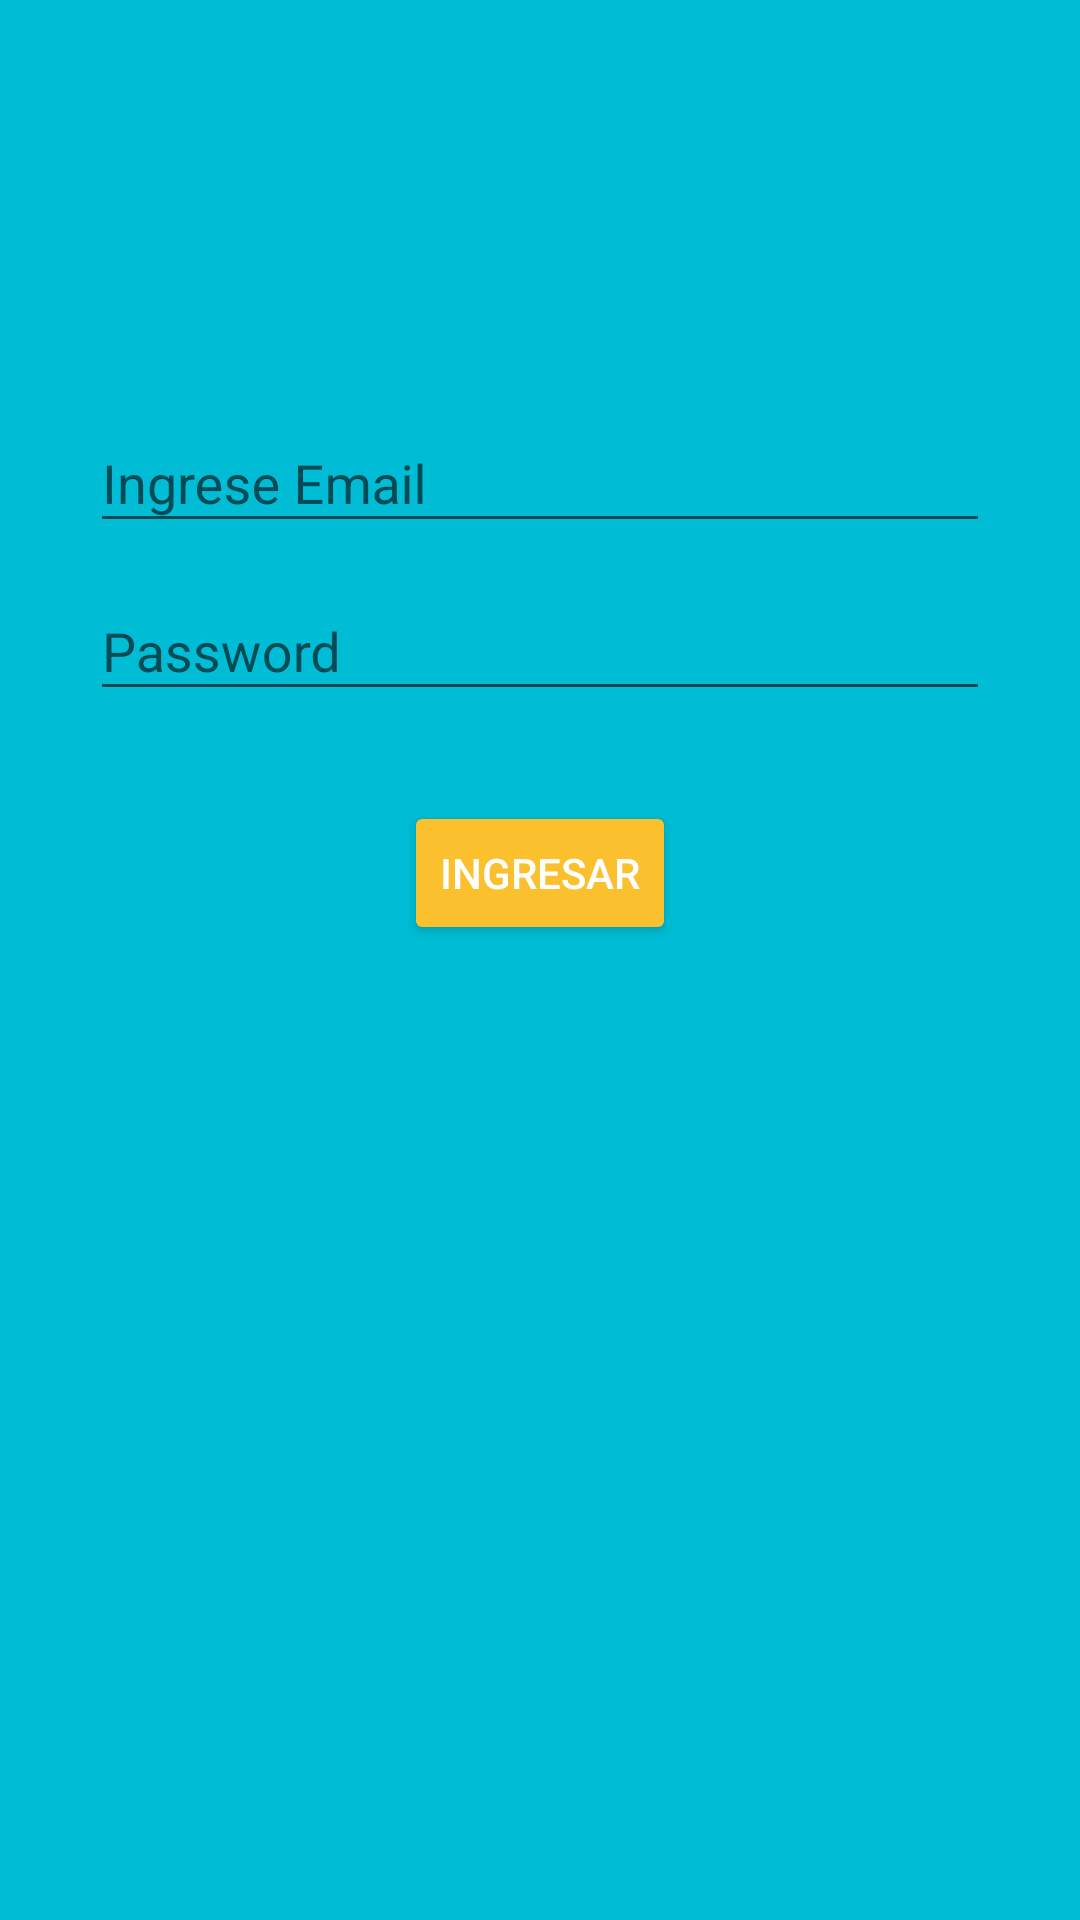

This screen was rendered from an Android layout file. Write that file and the resources it references.
<!-- AndroidManifest.xml: application theme AppTheme -->
<!-- res/layout/activity_login.xml -->
<?xml version="1.0" encoding="utf-8"?>
<FrameLayout xmlns:android="http://schemas.android.com/apk/res/android"
    xmlns:app="http://schemas.android.com/apk/res-auto"
    android:layout_width="match_parent"
    android:layout_height="match_parent">

    <FrameLayout
        android:layout_width="match_parent"
        android:layout_height="@dimen/status_bar_kitkat_height"
        android:background="?colorPrimaryDark" />

    <RelativeLayout
        android:layout_width="match_parent"
        android:layout_height="match_parent"
        android:layout_marginTop="@dimen/status_bar_margin_top"
        android:background="?attr/colorPrimary">

        <ImageView
            android:id="@+id/logo_android"
            android:layout_width="wrap_content"
            android:layout_height="wrap_content"
            android:layout_alignParentTop="true"
            android:layout_centerHorizontal="true"
            android:layout_marginTop="@dimen/margin_top_logo"
            android:contentDescription="@string/robotandroid"
            android:src="@drawable/android_robot" />

        <ScrollView
            android:layout_width="match_parent"
            android:layout_height="wrap_content"
            android:layout_below="@+id/logo_android">

            <LinearLayout
                android:layout_width="match_parent"
                android:layout_height="wrap_content"
                android:layout_marginLeft="@dimen/margin_left_box"
                android:layout_marginRight="@dimen/margin_left_box"
                android:layout_marginTop="@dimen/margin_top_box"
                android:orientation="vertical">

                <android.support.design.widget.TextInputLayout
                    android:layout_width="match_parent"
                    android:layout_height="wrap_content"
                    app:hintTextAppearance="@style/TextAppearence.App.TextInputLayout">

                    <EditText
                        android:id="@+id/edit_text_email"
                        android:layout_width="match_parent"
                        android:layout_height="wrap_content"
                        android:hint="@string/hint_email"
                        android:inputType="textEmailAddress" />

                </android.support.design.widget.TextInputLayout>

                <android.support.design.widget.TextInputLayout
                    android:layout_width="match_parent"
                    android:layout_height="wrap_content"
                    app:hintTextAppearance="@style/TextAppearence.App.TextInputLayout">

                    <EditText
                        android:id="@+id/edit_text_pass"
                        android:layout_width="match_parent"
                        android:layout_height="wrap_content"
                        android:hint="@string/hint_password"
                        android:inputType="textPassword" />

                </android.support.design.widget.TextInputLayout>

                <Button
                    android:id="@+id/btn_ingresar"
                    style="@style/Widget.AppCompat.Button.Colored"
                    android:layout_width="wrap_content"
                    android:layout_height="wrap_content"
                    android:layout_gravity="center_horizontal"
                    android:layout_marginTop="@dimen/margin_top_box"
                    android:text="@string/Ingresar" />
            </LinearLayout>
        </ScrollView>

    </RelativeLayout>

</FrameLayout>
<!-- resources referenced by this layout -->
<resources>
  <dimen name="margin_left_box">20dp</dimen>
  <dimen name="margin_top_box">40dp</dimen>
  <dimen name="margin_top_logo">70dp</dimen>
  <dimen name="status_bar_kitkat_height">0dp</dimen>
  <dimen name="status_bar_margin_top">0dp</dimen>
  <string name="Ingresar">Ingresar</string>
  <string name="hint_email">Ingrese Email</string>
  <string name="hint_password">Password</string>
  <string name="robotandroid">RobotAndroid</string>
  <style name="TextAppearence.App.TextInputLayout" parent="@android:style/TextAppearance">
          <item name="android:textColor">@color/colorAccent</item>
      </style>
  <style name="AppTheme" parent="Base.AppTheme" />
  <color name="colorAccent">#FBC02D</color>
  <style name="Base.AppTheme" parent="Theme.AppCompat.Light.NoActionBar">
          <item name="colorPrimary">@color/colorPrimary</item>
          <item name="colorPrimaryDark">@color/colorPrimaryDark</item>
          <item name="colorAccent">@color/colorAccent</item>
          <item name="drawerArrowStyle">@style/DrawerArrowStyle</item>
          <item name="colorControlHighlight">@color/colorPrimary</item>
      </style>
  <color name="colorPrimary">#00bcd4</color>
  <color name="colorPrimaryDark">#0097a7</color>
  <style name="DrawerArrowStyle" parent="Widget.AppCompat.DrawerArrowToggle">
          <item name="spinBars">true</item>
          <item name="color">@android:color/white</item>
      </style>
</resources>
